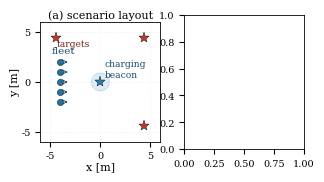

Source code (Python): (Note: this script raises an exception after producing the figure.)
import matplotlib
matplotlib.use("Agg")
import matplotlib.pyplot as plt
import numpy as np
import matplotlib.image as mpimg

plt.rcParams.update({
    "font.family": "serif",
    "font.serif": ["DejaVu Serif"],
    "font.size": 8,
    "axes.titlesize": 8,
    "axes.labelsize": 8,
    "xtick.labelsize": 7,
    "ytick.labelsize": 7,
    "legend.fontsize": 7,
    "axes.linewidth": 0.6,
    "lines.linewidth": 1.0,
    "grid.linewidth": 0.4,
})

COL = 3.4  # single-column width in inches


def legend_below(fig, axs, handles, labels, gap=0.020, xc=0.5, **kw):
    """Place a shared legend clear of the axes, tick labels and axis labels."""
    fig.canvas.draw()
    _r = fig.canvas.get_renderer()
    _inv = fig.transFigure.inverted()
    _y = min(ax.get_tightbbox(_r).transformed(_inv).y0 for ax in axs)
    return fig.legend(handles, labels, loc="upper center",
                      bbox_to_anchor=(xc, _y - gap), **kw)

# ---------------------------------------------------------------- Fig. arena
fig, axes = plt.subplots(1, 2, figsize=(COL, 1.75))
ax = axes[0]
reds = [(-4.4, 4.4), (4.4, 4.4), (4.4, -4.4)]
for i, (x, y) in enumerate(reds):
    ax.plot(x, y, marker="*", ms=8, color="#c0392b", mec="k", mew=0.3, zorder=3)
ax.plot(0, 0, marker="*", ms=8, color="#2980b9", mec="k", mew=0.3, zorder=3)
ax.add_patch(plt.Circle((0, 0), 0.9, color="#2980b9", alpha=0.15, zorder=1))
for i in range(5):
    y = -2 + i
    ax.plot(-4, y, marker="o", ms=4.5, color="#2471a3", mec="k", mew=0.3, zorder=3)
    ax.annotate("", xy=(-3.0, y), xytext=(-3.75, y),
                arrowprops=dict(arrowstyle="->", lw=0.7, color="#1b4f72"))
ax.text(-4.9, 2.9, "fleet", fontsize=7.5, color="#1b4f72")
ax.text(0.45, 0.5, "charging\nbeacon", fontsize=6.6, color="#1b4f72")
ax.text(-4.4, 3.6, "targets", fontsize=6.6, color="#7b241c")
ax.set_xlim(-6, 6); ax.set_ylim(-6, 6); ax.set_aspect("equal")
ax.set_xticks([-5, 0, 5]); ax.set_yticks([-5, 0, 5])
ax.set_xlabel("x [m]", labelpad=1); ax.set_ylabel("y [m]", labelpad=1)
ax.grid(alpha=0.3, ls=":")
ax.set_title("(a) scenario layout", pad=3)

ax = axes[1]
ax.imshow(mpimg.imread("figs/scenario.png"))
ax.set_xticks([]); ax.set_yticks([])
for s in ax.spines.values():
    s.set_visible(False)
ax.set_title("(b) simulator view", pad=3)
fig.tight_layout(pad=0.25, w_pad=0.6)
fig.savefig("figs/arena.pdf", bbox_inches="tight", pad_inches=0.01)
plt.close(fig)

# ------------------------------------------------- Fig. success + deployment
fig, axes = plt.subplots(1, 2, figsize=(COL, 1.44))

ax = axes[0]
n = [1, 2, 3, 4, 5]
succ = [18 / 20, 1.0, 1.0, 1.0, 19 / 20]
lab = ["18", "20", "20", "20", "19"]
bars = ax.bar(n, succ, color="#2471a3", width=0.68)
for b, t in zip(bars, lab):
    ax.text(b.get_x() + b.get_width() / 2, b.get_height() + 0.025, t,
            ha="center", fontsize=6.8)
ax.set_ylim(0, 1.18); ax.set_yticks([0, 0.25, 0.5, 0.75, 1.0])
ax.set_xticks(n)
ax.set_xlabel("requested explorers (label = successes / 20)", labelpad=1,
              fontsize=6.6)
ax.set_ylabel("mission success rate", labelpad=1)
ax.set_title("(a) mission success", pad=3)
ax.grid(axis="y", alpha=0.3, ls=":")
ax.set_axisbelow(True)

ax = axes[1]
dep = [
    dict(med=7300, q1=5000, q3=13000, whislo=2000, whishi=16000, fliers=[]),
    dict(med=12700, q1=10200, q3=19400, whislo=4000, whishi=23500, fliers=[]),
    dict(med=24000, q1=21500, q3=31000, whislo=8400, whishi=32800, fliers=[]),
    dict(med=34500, q1=30000, q3=41200, whislo=22600, whishi=47200, fliers=[]),
    dict(med=45000, q1=38200, q3=49500, whislo=32300, whishi=56000, fliers=[69000]),
]
for d, p in zip(dep, n):
    d["label"] = str(p)
bp = ax.bxp(dep, showfliers=True, patch_artist=True, widths=0.55)
for box in bp["boxes"]:
    box.set(facecolor="#d6eaf8", edgecolor="k", lw=0.6)
for k in ("whiskers", "caps"):
    for e in bp[k]:
        e.set(lw=0.6)
for m in bp["medians"]:
    m.set(color="#c0392b", lw=1.0)
for f in bp["fliers"]:
    f.set(marker="o", ms=2.4, mfc="none", mec="k", mew=0.5)
ax.set_xlabel("requested explorers", labelpad=1)
ax.set_ylabel("deployment step", labelpad=1)
ax.set_title("(b) time to deployment", pad=3)
ax.grid(axis="y", alpha=0.3, ls=":")
ax.set_axisbelow(True)
ax.ticklabel_format(axis="y", style="sci", scilimits=(4, 4))
ax.yaxis.get_offset_text().set_fontsize(7)

fig.tight_layout(pad=0.25, w_pad=1.0)
fig.savefig("figs/success.pdf", bbox_inches="tight", pad_inches=0.01)
plt.close(fig)

# --------------------------------------------------------------- Fig. RMSE
fig, axes = plt.subplots(1, 2, figsize=(COL, 1.44))

ax = axes[0]
rm = [
    dict(med=0.160, q1=0.152, q3=0.164, whislo=0.137, whishi=0.173, fliers=[]),
    dict(med=0.135, q1=0.124, q3=0.142, whislo=0.106, whishi=0.160, fliers=[0.091]),
    dict(med=0.134, q1=0.118, q3=0.151, whislo=0.084, whishi=0.184,
         fliers=[0.216, 0.223, 0.236]),
    dict(med=0.106, q1=0.098, q3=0.117, whislo=0.072, whishi=0.127, fliers=[0.150]),
    dict(med=0.095, q1=0.088, q3=0.102, whislo=0.070, whishi=0.120, fliers=[0.125]),
]
for d, p in zip(rm, n):
    d["label"] = str(p)
bp = ax.bxp(rm, showfliers=True, patch_artist=True, widths=0.55)
for box in bp["boxes"]:
    box.set(facecolor="#d5f5e3", edgecolor="k", lw=0.6)
for k in ("whiskers", "caps"):
    for e in bp[k]:
        e.set(lw=0.6)
for m in bp["medians"]:
    m.set(color="#c0392b", lw=1.0)
for f in bp["fliers"]:
    f.set(marker="o", ms=2.4, mfc="none", mec="k", mew=0.5)
ax.set_xlabel("requested explorers", labelpad=1)
ax.set_ylabel("triangulation RMSE [m]", labelpad=1)
ax.set_title("(a) accuracy vs. fleet size", pad=3)
ax.grid(axis="y", alpha=0.3, ls=":")
ax.set_axisbelow(True)

ax = axes[1]
k = np.array([1, 2, 3, 4, 5])
r = np.array([0.1531, 0.0983, 0.0870, 0.0811, 0.0789])
lo = np.array([0.1531, 0.0945, 0.0838, 0.0782, 0.0752])
hi = np.array([0.1531, 0.1025, 0.0905, 0.0844, 0.0822])
ax.plot(k, r, marker="o", ms=3, color="#2471a3")
ax.fill_between(k, lo, hi, color="#2471a3", alpha=0.18, lw=0)
ax.set_xticks(k)
ax.set_xlabel("reports fused per target", labelpad=1)
ax.set_ylabel("triangulation RMSE [m]", labelpad=1)
ax.set_title("(b) accuracy vs. redundancy", pad=3)
ax.grid(alpha=0.3, ls=":")
ax.set_axisbelow(True)

fig.tight_layout(pad=0.25, w_pad=1.0)
fig.savefig("figs/rmse.pdf", bbox_inches="tight", pad_inches=0.01)
plt.close(fig)

# ----------------------------- Fig. single-robot: battery spread + timeline
# Panel (b) is digitized from Fig. 5.1 of the TFG
# (bateria_decisiones_robot_0.png). Replace figs/fig51_timeline.csv with the
# original run log to plot the exact data.
import csv as _csv

with open("figs/fig51_timeline.csv") as _f:
    _rows = list(_csv.DictReader(_f))
_step = np.array([float(r["step"]) for r in _rows])
_bb = np.array([float(r["battery_blue"]) for r in _rows])
_br = np.array([float(r["battery_red"]) for r in _rows])
_lo = np.array([float(r["lights_off"]) for r in _rows])

EVENTS = {
    "forage": ([2220, 6542, 8037, 24579, 27103, 30794, 39393], "#2e8b57"),
    "light mission": ([10257, 12593, 15514], "#d4a017"),
    "charge red": ([19299, 21799], "#c0392b"),
    "charge blue": ([33131, 37570], "#2471a3"),
}

fig, axes = plt.subplots(1, 2, figsize=(COL, 1.50),
                         gridspec_kw=dict(width_ratios=[0.86, 2.54]))

# ---- (a) minimum battery per run
ax = axes[0]
bat = [
    dict(med=0.215, q1=0.202, q3=0.234, whislo=0.170, whishi=0.265,
         fliers=[0.414, 0.133, 0.043, 0.019], label="blue"),
    dict(med=0.226, q1=0.203, q3=0.242, whislo=0.150, whishi=0.275,
         fliers=[0.142, 0.000], label="red"),
]
bp = ax.bxp(bat, showfliers=True, patch_artist=True, widths=0.5)
for box, c in zip(bp["boxes"], ["#d6eaf8", "#fadbd8"]):
    box.set(facecolor=c, edgecolor="k", lw=0.6)
for kk in ("whiskers", "caps"):
    for e in bp[kk]:
        e.set(lw=0.6)
for m in bp["medians"]:
    m.set(color="#c0392b", lw=1.0)
for f in bp["fliers"]:
    f.set(marker="o", ms=2.2, mfc="none", mec="k", mew=0.5)
ax.axhline(0.3, ls="--", lw=0.6, color="grey")
ax.set_ylabel("min. battery level", labelpad=1)
ax.set_title("(a) minima over 36 runs", pad=3, fontsize=7.8)
ax.tick_params(labelsize=7)
ax.grid(axis="y", alpha=0.3, ls=":")
ax.set_axisbelow(True)

# ---- (b) representative run
ax = axes[1]
ax.axvspan(12593, 15514, color="0.5", alpha=0.18, lw=0, zorder=0)
for _name, (_xs, _c) in EVENTS.items():
    for _x in _xs:
        ax.axvline(_x, color=_c, ls="--", lw=0.55, alpha=0.85, zorder=1)

ax2 = ax.twinx()
ax2.step(_step, _lo, where="post", color="#8e6bb5", lw=1.1, zorder=3)
ax2.set_ylim(-0.12, 3.30)
ax2.set_yticks([0, 1, 2, 3])
ax2.set_ylabel("lights off", labelpad=1.5, color="#6c4f8a", fontsize=6)
ax2.tick_params(axis="y", colors="#6c4f8a", length=2, labelsize=7)

ax.plot(_step, _bb, color="#2471a3", lw=1.1, zorder=4)
ax.plot(_step, _br, color="#c0392b", lw=1.1, zorder=4)
ax.text(3100, 0.80, "blue battery", fontsize=6.4, color="#2471a3", zorder=6)
ax.text(3100, 0.505, "red battery", fontsize=6.4, color="#c0392b", zorder=6)
ax.axhline(0.3, color="grey", ls=":", lw=0.7, zorder=2)

# marker 2 (third light off) has no dashed line of its own: give it a
# thin purple guide, and stagger it vertically so it clears marker 1,
# which is only ~600 steps away.
ax.axvline(13213, color="#8e6bb5", ls=":", lw=0.6, alpha=0.9, zorder=1)
for _n, _x, _y in [("1", 12593, 0.09), ("2", 13213, 0.22), ("3", 15514, 0.09)]:
    ax.text(_x, _y, _n, fontsize=6.4, ha="center", va="center",
            color="0.05", zorder=6,
            bbox=dict(boxstyle="circle,pad=0.2", fc="white", ec="0.25",
                      lw=0.45))

ax.set_xlim(0, 40000)
ax.set_ylim(0, 1.05)
ax.set_xlabel("simulation step", labelpad=1)
ax.set_ylabel("battery level", labelpad=1)
ax.ticklabel_format(axis="x", style="sci", scilimits=(4, 4))
ax.xaxis.get_offset_text().set_fontsize(6.6)
ax.tick_params(labelsize=7)
ax.grid(alpha=0.25, ls=":")
ax.set_axisbelow(True)
ax.set_title("(b) representative run", pad=3, fontsize=7.8)

fig.tight_layout(pad=0.2, w_pad=0.9)

# skill legend placed outside the axes, below the whole figure
_rh = [plt.Line2D([0], [0], color=_c, ls="--", lw=0.8)
       for _, (_, _c) in EVENTS.items()]
legend_below(fig, axes, _rh, list(EVENTS.keys()), xc=0.55, ncol=4,
             fontsize=6.6, frameon=False, handlelength=1.3,
             columnspacing=1.0, handletextpad=0.4, title="skill ordered",
             title_fontsize=6.6)
fig.savefig("figs/singlerobot.pdf", bbox_inches="tight", pad_inches=0.01)
plt.close(fig)
print("single-robot figure written")
